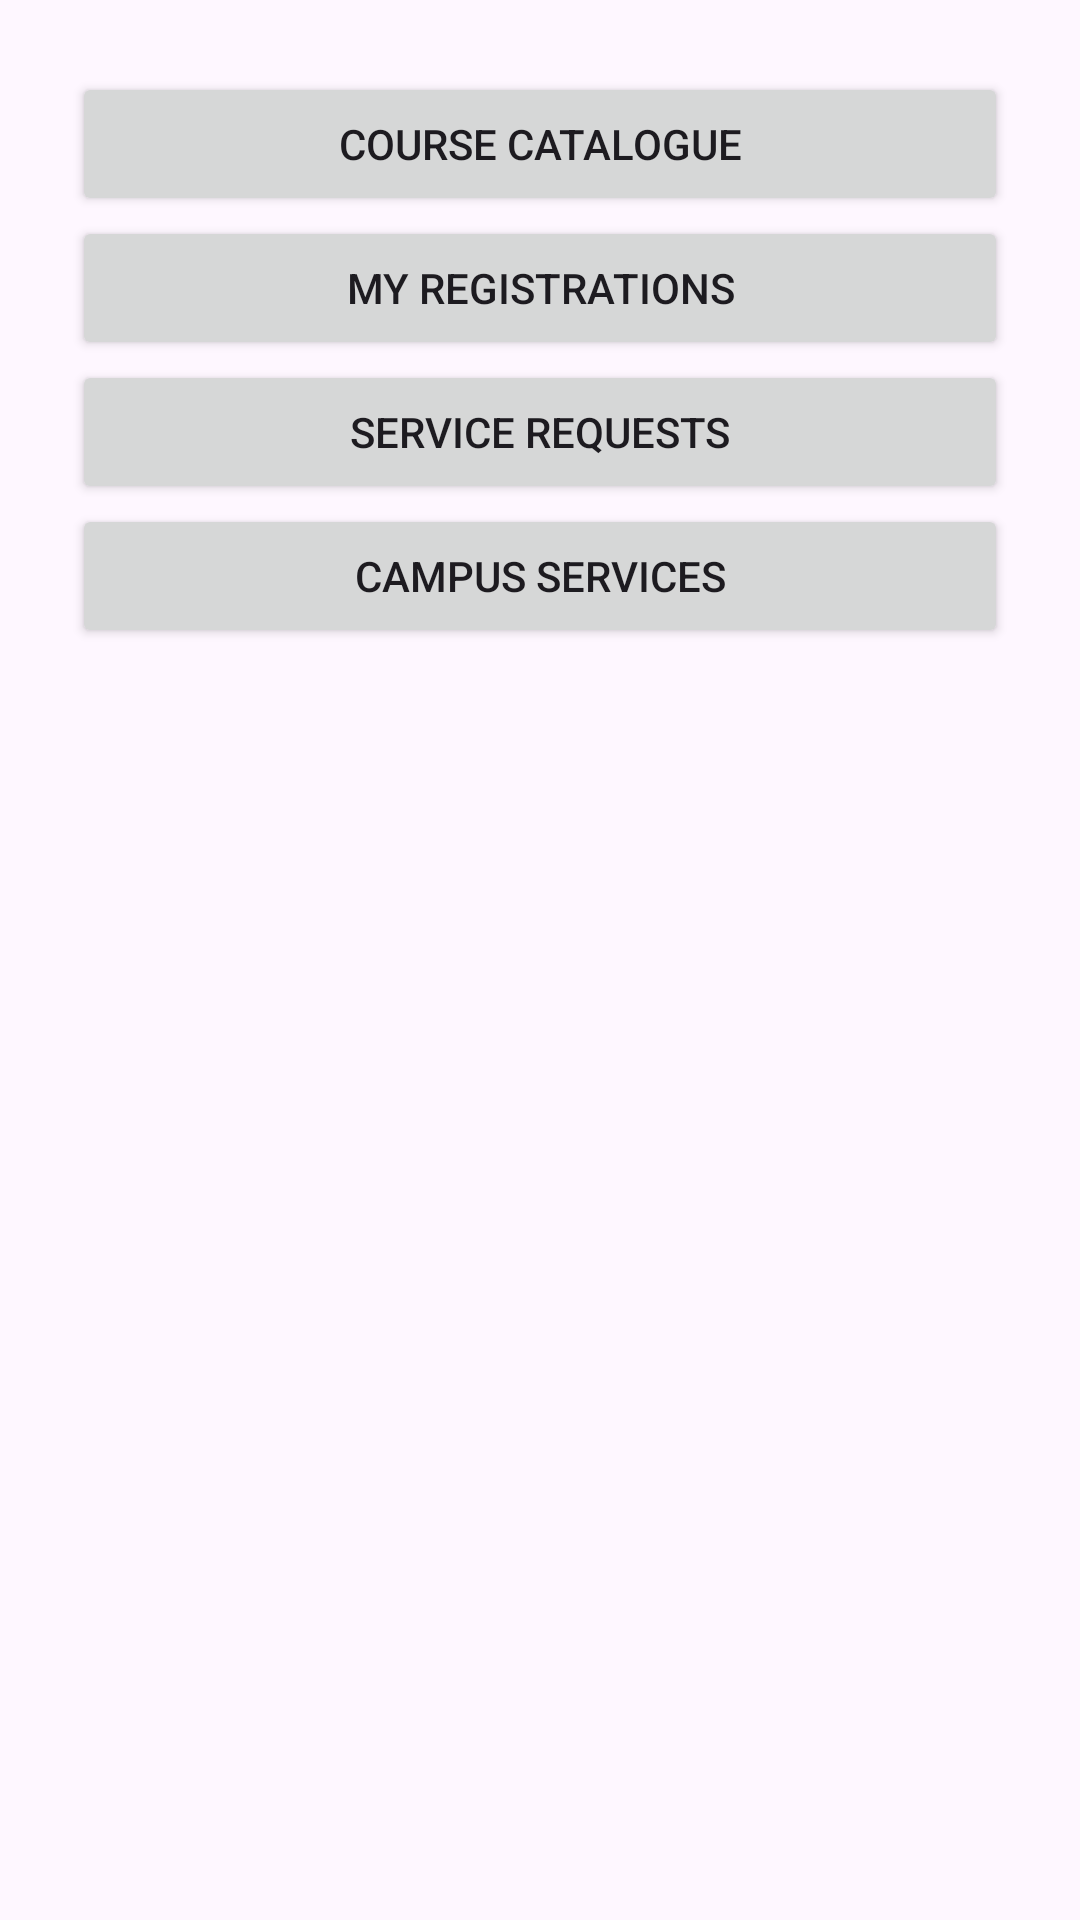

This screen was rendered from an Android layout file. Write that file and the resources it references.
<!-- AndroidManifest.xml: application theme Theme.SCASPApp -->
<!-- res/layout/activity_home.xml -->
<?xml version="1.0" encoding="utf-8"?>
<LinearLayout xmlns:android="http://schemas.android.com/apk/res/android"
    android:layout_width="match_parent" android:layout_height="match_parent"
    android:orientation="vertical" android:padding="24dp">
    <Button android:id="@+id/toCourses" android:layout_width="match_parent" android:layout_height="wrap_content" android:text="Course catalogue"/>
    <Button android:id="@+id/toRegs" android:layout_width="match_parent" android:layout_height="wrap_content" android:text="My registrations"/>
    <Button android:id="@+id/toRequests" android:layout_width="match_parent" android:layout_height="wrap_content" android:text="Service requests"/>
    <Button android:id="@+id/toServices" android:layout_width="match_parent" android:layout_height="wrap_content" android:text="Campus services"/>
</LinearLayout>
<!-- resources referenced by this layout -->
<resources>
  <style name="Theme.SCASPApp" parent="Base.Theme.SCASPApp" />
  <style name="Base.Theme.SCASPApp" parent="Theme.Material3.DayNight.NoActionBar">
          
          
      </style>
</resources>
